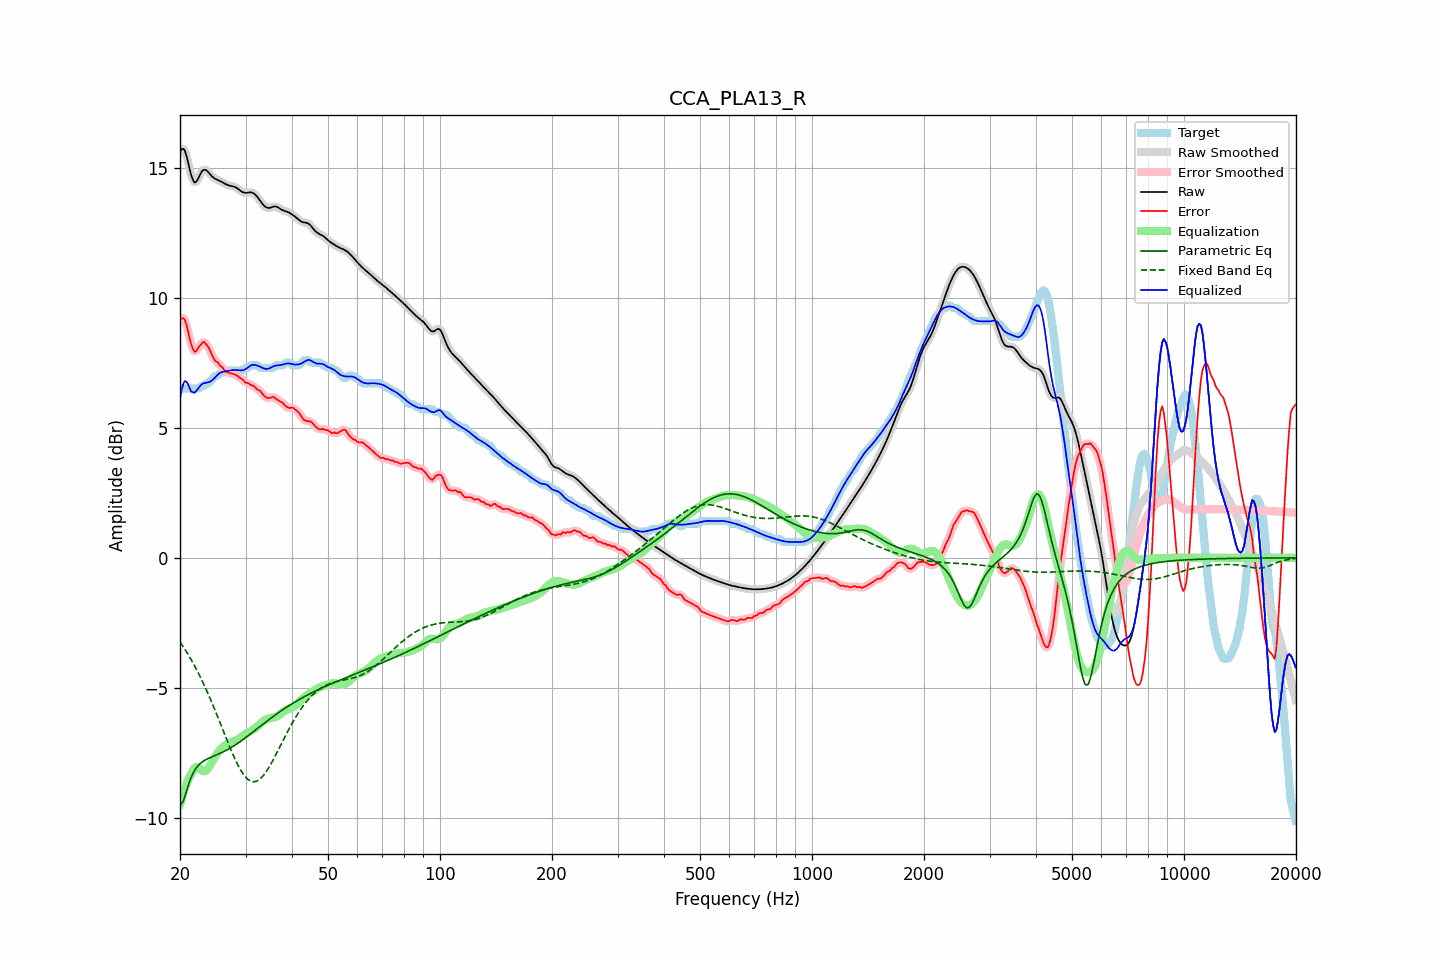

The table this chart was drawn from, first rows:
frequency, raw, error, smoothed, error_smoothed, equalization, parametric_eq, fixed_band_eq, equalized_raw, equalized_smoothed, target
20.00, 15.63, 9.15, 15.64, 9.15, -9.50, -9.54, -3.24, 6.14, 6.14, 6.49
20.20, 15.73, 9.21, 15.73, 9.23, -9.27, -9.46, -3.33, 6.46, 6.46, 6.52
20.40, 15.75, 9.23, 15.74, 9.23, -9.06, -9.38, -3.42, 6.69, 6.68, 6.52
20.61, 15.69, 9.17, 15.67, 9.15, -8.88, -9.18, -3.52, 6.81, 6.79, 6.52
20.81, 15.49, 8.97, 15.49, 8.97, -8.71, -8.99, -3.61, 6.78, 6.78, 6.52
21.02, 15.25, 8.73, 15.24, 8.73, -8.56, -8.79, -3.72, 6.69, 6.68, 6.52
21.23, 14.97, 8.45, 14.98, 8.46, -8.43, -8.60, -3.82, 6.54, 6.54, 6.52
21.44, 14.73, 8.21, 14.74, 8.22, -8.33, -8.45, -3.93, 6.40, 6.41, 6.52
21.66, 14.57, 8.05, 14.56, 8.04, -8.19, -8.30, -4.04, 6.38, 6.37, 6.52
21.87, 14.45, 7.93, 14.48, 7.96, -8.10, -8.20, -4.15, 6.35, 6.38, 6.52
22.09, 14.48, 7.96, 14.48, 7.97, -8.06, -8.10, -4.27, 6.42, 6.42, 6.52
22.31, 14.57, 8.05, 14.56, 8.04, -8.07, -8.02, -4.39, 6.50, 6.50, 6.52
22.54, 14.69, 8.16, 14.69, 8.14, -8.11, -7.95, -4.51, 6.58, 6.58, 6.53
22.76, 14.82, 8.21, 14.81, 8.23, -8.16, -7.90, -4.64, 6.65, 6.65, 6.61
22.99, 14.91, 8.29, 14.90, 8.28, -8.20, -7.85, -4.76, 6.71, 6.70, 6.62
23.22, 14.95, 8.32, 14.94, 8.29, -8.22, -7.81, -4.90, 6.73, 6.73, 6.63
23.45, 14.94, 8.23, 14.94, 8.26, -8.20, -7.77, -5.03, 6.74, 6.74, 6.70
23.69, 14.89, 8.17, 14.89, 8.17, -8.14, -7.74, -5.17, 6.75, 6.75, 6.72
23.92, 14.82, 8.07, 14.82, 8.06, -8.06, -7.71, -5.31, 6.77, 6.77, 6.75
24.16, 14.75, 7.94, 14.75, 7.94, -7.95, -7.69, -5.45, 6.80, 6.80, 6.81
24.40, 14.68, 7.80, 14.69, 7.80, -7.84, -7.66, -5.60, 6.84, 6.84, 6.89
24.65, 14.63, 7.68, 14.63, 7.68, -7.74, -7.63, -5.75, 6.90, 6.90, 6.96
24.89, 14.59, 7.58, 14.60, 7.60, -7.63, -7.61, -5.90, 6.96, 6.96, 7.02
25.14, 14.57, 7.55, 14.57, 7.53, -7.54, -7.58, -6.05, 7.03, 7.03, 7.02
25.39, 14.54, 7.49, 14.54, 7.48, -7.46, -7.55, -6.20, 7.08, 7.08, 7.05
25.65, 14.51, 7.39, 14.51, 7.42, -7.39, -7.53, -6.36, 7.13, 7.13, 7.12
25.91, 14.48, 7.36, 14.48, 7.34, -7.32, -7.50, -6.52, 7.16, 7.15, 7.12
26.16, 14.44, 7.28, 14.44, 7.27, -7.27, -7.47, -6.67, 7.17, 7.17, 7.16
26.43, 14.40, 7.19, 14.41, 7.21, -7.23, -7.44, -6.83, 7.18, 7.18, 7.22
26.69, 14.37, 7.16, 14.37, 7.15, -7.18, -7.40, -6.98, 7.19, 7.19, 7.22
26.96, 14.35, 7.13, 14.35, 7.13, -7.15, -7.37, -7.14, 7.20, 7.20, 7.22
27.23, 14.33, 7.11, 14.33, 7.11, -7.12, -7.33, -7.29, 7.21, 7.22, 7.22
27.50, 14.32, 7.10, 14.32, 7.10, -7.09, -7.30, -7.44, 7.23, 7.23, 7.22
27.77, 14.31, 7.09, 14.31, 7.09, -7.07, -7.26, -7.58, 7.23, 7.23, 7.22
28.05, 14.29, 7.07, 14.28, 7.06, -7.05, -7.22, -7.72, 7.24, 7.24, 7.22
28.33, 14.25, 7.03, 14.25, 7.03, -7.02, -7.18, -7.85, 7.23, 7.23, 7.22
28.62, 14.21, 6.99, 14.21, 6.99, -6.99, -7.14, -7.98, 7.23, 7.23, 7.22
28.90, 14.17, 6.95, 14.17, 6.95, -6.95, -7.09, -8.09, 7.22, 7.22, 7.22
29.19, 14.12, 6.90, 14.12, 6.91, -6.90, -7.05, -8.20, 7.22, 7.22, 7.22
29.48, 14.08, 6.86, 14.09, 6.85, -6.86, -7.01, -8.29, 7.22, 7.23, 7.22
29.78, 14.06, 6.80, 14.06, 6.80, -6.82, -6.96, -8.38, 7.25, 7.25, 7.26
30.08, 14.05, 6.74, 14.06, 6.76, -6.78, -6.91, -8.45, 7.28, 7.28, 7.32
30.38, 14.06, 6.74, 14.06, 6.72, -6.74, -6.87, -8.52, 7.32, 7.33, 7.32
30.68, 14.07, 6.71, 14.07, 6.70, -6.70, -6.82, -8.56, 7.37, 7.37, 7.36
30.99, 14.07, 6.66, 14.07, 6.68, -6.67, -6.77, -8.60, 7.41, 7.41, 7.42
31.30, 14.06, 6.64, 14.06, 6.64, -6.63, -6.72, -8.61, 7.43, 7.43, 7.42
31.61, 14.03, 6.61, 14.03, 6.60, -6.59, -6.68, -8.62, 7.44, 7.43, 7.42
31.93, 13.98, 6.56, 13.97, 6.55, -6.55, -6.63, -8.61, 7.43, 7.42, 7.42
32.24, 13.90, 6.49, 13.90, 6.51, -6.50, -6.58, -8.59, 7.41, 7.41, 7.42
32.57, 13.82, 6.46, 13.82, 6.46, -6.44, -6.53, -8.55, 7.38, 7.38, 7.37
32.89, 13.74, 6.42, 13.74, 6.40, -6.38, -6.48, -8.50, 7.36, 7.36, 7.32
33.22, 13.66, 6.34, 13.65, 6.34, -6.33, -6.43, -8.44, 7.33, 7.33, 7.32
33.55, 13.58, 6.26, 13.58, 6.27, -6.28, -6.39, -8.37, 7.30, 7.30, 7.32
33.89, 13.52, 6.20, 13.52, 6.21, -6.24, -6.34, -8.29, 7.28, 7.28, 7.32
34.23, 13.49, 6.17, 13.49, 6.17, -6.21, -6.29, -8.20, 7.28, 7.28, 7.32
34.57, 13.47, 6.15, 13.47, 6.16, -6.19, -6.24, -8.10, 7.28, 7.29, 7.32
34.92, 13.48, 6.16, 13.48, 6.17, -6.17, -6.20, -8.00, 7.31, 7.31, 7.32
35.27, 13.50, 6.18, 13.50, 6.18, -6.16, -6.15, -7.89, 7.34, 7.34, 7.32
35.62, 13.52, 6.20, 13.52, 6.18, -6.15, -6.11, -7.77, 7.38, 7.37, 7.32
35.97, 13.53, 6.16, 13.53, 6.16, -6.13, -6.06, -7.66, 7.40, 7.40, 7.37
... 635 more rows
